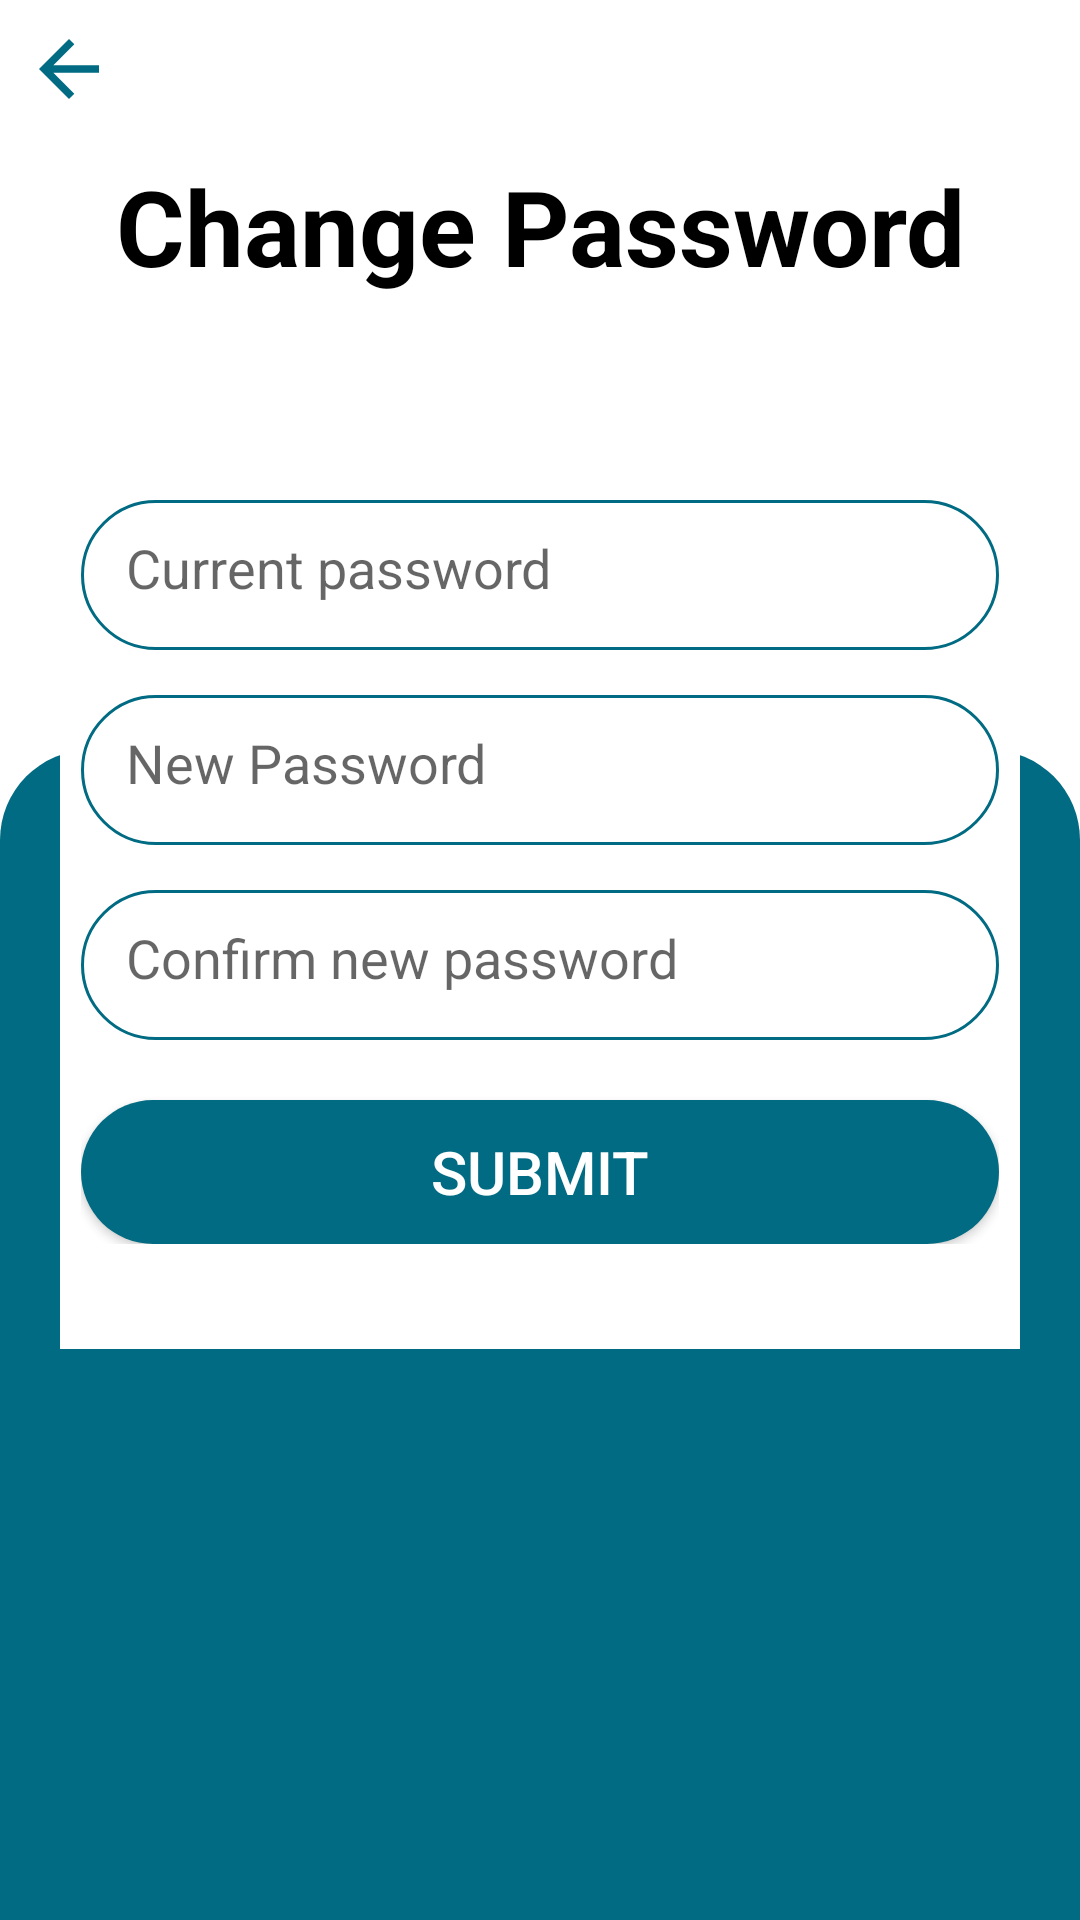

The Android layout XML behind this screen, and the referenced resources:
<!-- AndroidManifest.xml: application theme AppTheme -->
<!-- res/layout/activity_change_password.xml -->
<?xml version="1.0" encoding="utf-8"?>
<androidx.constraintlayout.widget.ConstraintLayout
        xmlns:android="http://schemas.android.com/apk/res/android"
        xmlns:tools="http://schemas.android.com/tools"
        xmlns:app="http://schemas.android.com/apk/res-auto"
        android:layout_width="match_parent"
        android:layout_height="match_parent"
        android:background="@drawable/background_login"
        tools:context=".Login.ForgotPasswordActivity">


    <ImageView
            android:id="@+id/backChangePassword"
            android:src="@drawable/ic_arrow_back_blue_24dp"
            android:layout_width="30dp"
            android:layout_height="30dp" android:layout_marginTop="8dp" app:layout_constraintTop_toTopOf="parent"
            app:layout_constraintStart_toStartOf="parent" android:layout_marginStart="8dp"/>
    <TextView
            android:id="@+id/titleChangePassword"
            android:layout_width="match_parent"
            android:layout_height="wrap_content"
            android:text="Change Password"
            android:textColor="@android:color/black"
            android:textSize="35sp"
            android:gravity="center"
            android:textStyle="bold"
            tools:layout_editor_absoluteX="0dp" android:layout_marginTop="52dp"
            app:layout_constraintTop_toTopOf="parent"/>
    <LinearLayout
            android:background="@android:color/white"
            android:layout_width="match_parent"
            android:layout_height="wrap_content"
            android:orientation="vertical"
            android:paddingStart="7dp"
            android:paddingEnd="7dp"
            app:layout_constraintStart_toStartOf="parent"
            app:layout_constraintEnd_toEndOf="parent"
            android:layout_marginStart="20dp"
            android:layout_marginEnd="20dp"
            android:paddingBottom="35dp"
            app:layout_constraintTop_toBottomOf="@+id/titleChangePassword" android:layout_marginTop="28dp"
            app:layout_constraintHorizontal_bias="0.0">


        <EditText
                android:id="@+id/currentPassword"
                android:hint="Current password"
                android:layout_width="match_parent"
                android:layout_height="wrap_content"
                android:background="@drawable/rounded_white"
                android:paddingLeft="15dp"
                android:layout_marginTop="35dp"
        />

        <EditText
                android:id="@+id/newPassword"
                android:hint="New Password"
                android:layout_marginTop="10dp"
                android:layout_width="match_parent"
                android:layout_height="wrap_content"
                android:inputType="textPassword"
                android:background="@drawable/rounded_white"
                android:paddingLeft="15dp"
        />
        <EditText
                android:id="@+id/confirmNewPassword"
                android:layout_marginTop="10dp"
                android:hint="Confirm new password"
                android:layout_width="match_parent"
                android:layout_height="wrap_content"
                android:inputType="textPassword"
                android:background="@drawable/rounded_white"
                android:paddingLeft="15dp"
        />

        <Button
                android:id="@+id/btnChangePassword"
                android:layout_marginTop="20dp"
                android:text="Submit"
                android:background="@drawable/button_background_primary"
                android:textColor="@android:color/white"
                android:textSize="20sp"
                android:layout_width="match_parent"
                android:layout_height="wrap_content"/>
    </LinearLayout>
</androidx.constraintlayout.widget.ConstraintLayout>
<!-- resources referenced by this layout -->
<resources>
  <!-- drawable background_login: png bitmap (drawable, 6543 bytes) -->
  <!-- drawable button_background_primary (drawable) -->
  <?xml version="1.0" encoding="utf-8"?>
  <shape
          xmlns:android="http://schemas.android.com/apk/res/android"
          android:shape="rectangle">
      <solid android:color="@color/colorPrimary"/>
      <corners android:radius="80dp"/>
  </shape>
  <!-- drawable ic_arrow_back_blue_24dp (drawable) -->
  <vector android:height="24dp" android:tint="#006B82"
      android:viewportHeight="24.0" android:viewportWidth="24.0"
      android:width="24dp" xmlns:android="http://schemas.android.com/apk/res/android">
      <path android:fillColor="#FF000000" android:pathData="M20,11H7.83l5.59,-5.59L12,4l-8,8 8,8 1.41,-1.41L7.83,13H20v-2z"/>
  </vector>
  <!-- drawable rounded_white (drawable) -->
  <?xml version="1.0" encoding="utf-8"?>
  <layer-list xmlns:android="http://schemas.android.com/apk/res/android">
      <item
          android:top="5dp"
      >
          <shape
                  xmlns:android="http://schemas.android.com/apk/res/android"
                  android:shape="rectangle"
          >
              <size
                      android:height="50dp"
              />
              <corners
                      android:topLeftRadius="30dp"
                      android:topRightRadius="30dp"
                      android:bottomLeftRadius="30dp"
                      android:bottomRightRadius="30dp"
              />
              <solid android:color="@android:color/white"/>
              <stroke
                      android:width="1dip"
                      android:color="@color/colorAccent"/>
          </shape>
      </item>
  </layer-list>
  <style name="AppTheme" parent="Theme.AppCompat.Light.DarkActionBar">
          
          <item name="colorPrimary">@color/colorPrimary</item>
          <item name="colorPrimaryDark">@color/colorPrimaryDark</item>
          <item name="colorAccent">@color/colorAccent</item>
      </style>
  <color name="colorPrimary">#006b82</color>
  <color name="colorAccent">#006b82</color>
  <color name="colorPrimaryDark">#14B3D1</color>
</resources>
